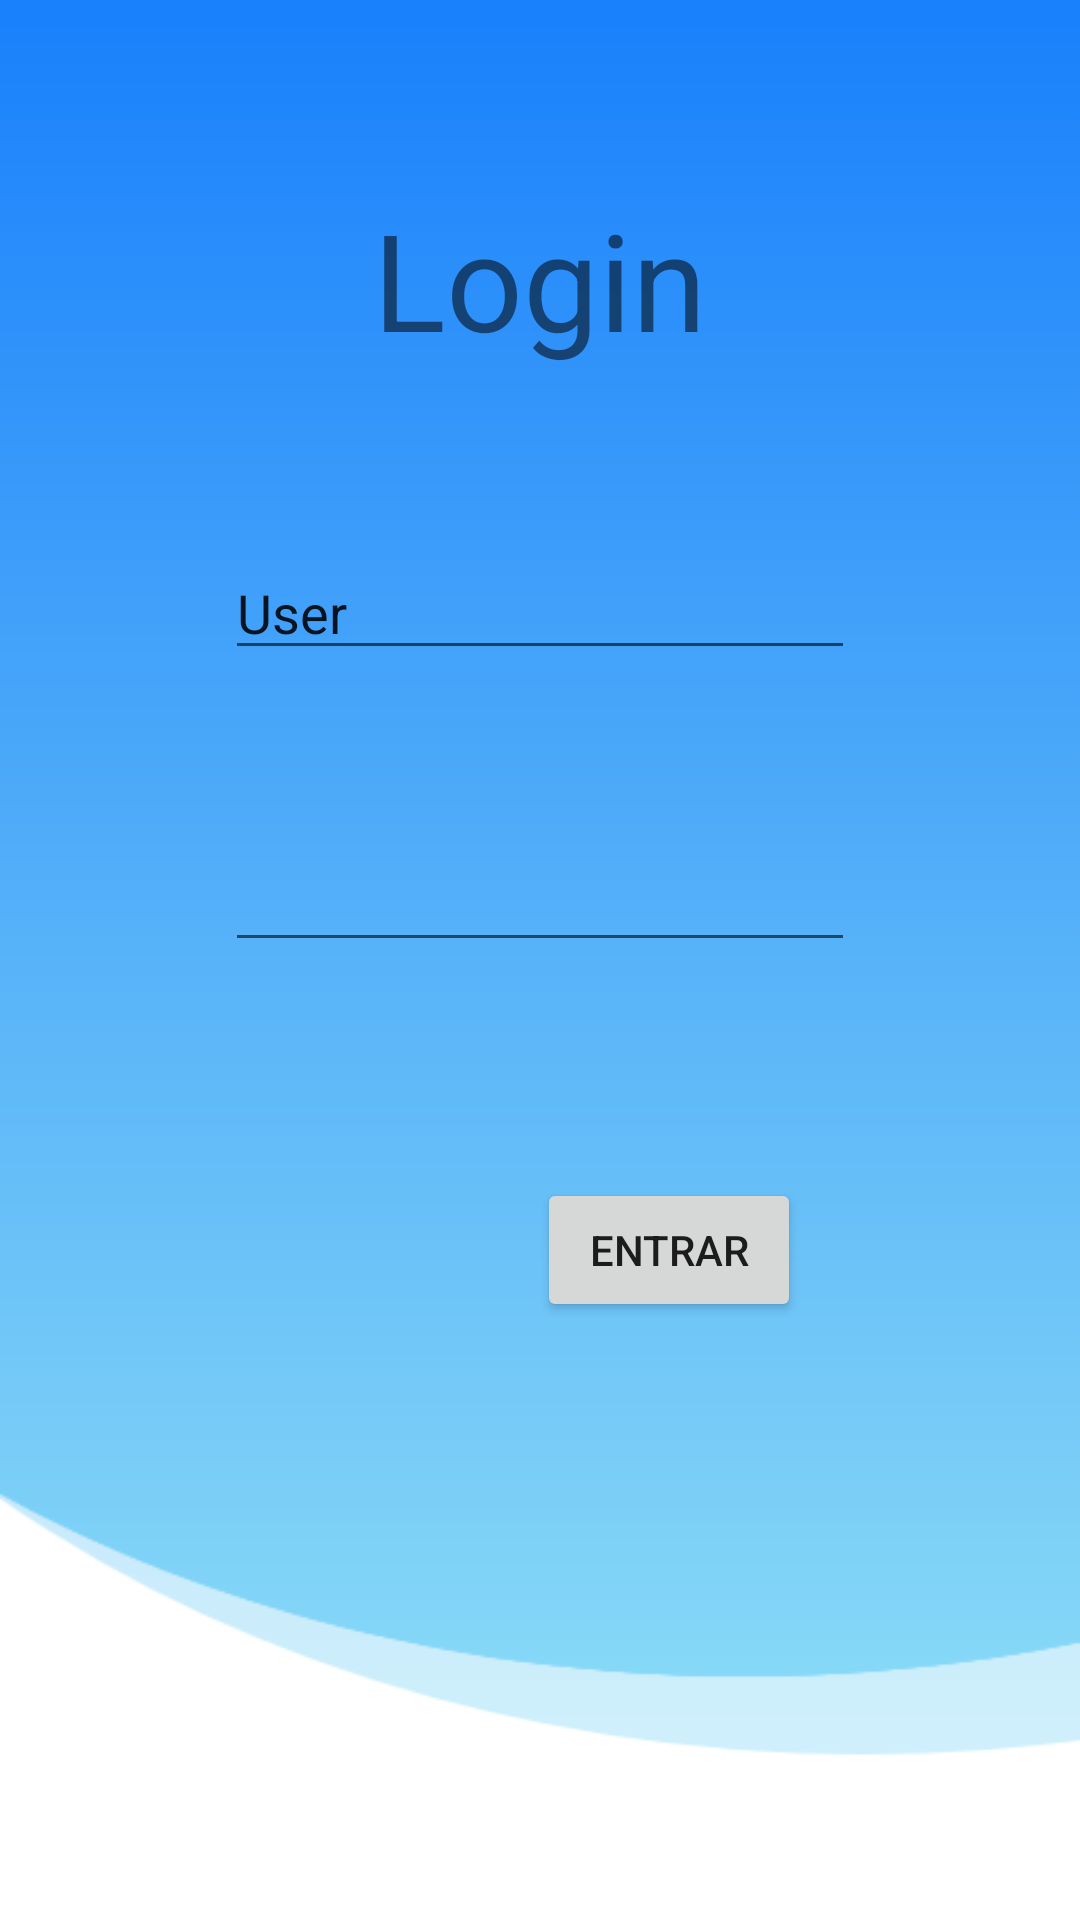

The Android layout XML behind this screen, and the referenced resources:
<!-- AndroidManifest.xml: application theme Theme.Evaluacion_U1 -->
<!-- res/layout/activity_main.xml -->
<?xml version="1.0" encoding="utf-8"?>
<androidx.constraintlayout.widget.ConstraintLayout xmlns:android="http://schemas.android.com/apk/res/android"
    xmlns:app="http://schemas.android.com/apk/res-auto"
    xmlns:tools="http://schemas.android.com/tools"
    android:layout_width="match_parent"
    android:layout_height="match_parent"
    android:background="@drawable/fondologin"
    tools:context=".MainActivity">

    <EditText
        android:id="@+id/TextUser"
        android:layout_width="wrap_content"
        android:layout_height="wrap_content"
        android:layout_marginTop="182dp"
        android:ems="10"
        android:inputType="textPersonName"
        android:text="@string/textuser"
        app:layout_constraintEnd_toEndOf="parent"
        app:layout_constraintStart_toStartOf="parent"
        app:layout_constraintTop_toTopOf="parent" />

    <EditText
        android:id="@+id/TextPass"
        android:layout_width="wrap_content"
        android:layout_height="wrap_content"
        android:layout_marginTop="56dp"
        android:ems="10"
        android:inputType="textPassword"
        app:layout_constraintEnd_toEndOf="parent"
        app:layout_constraintStart_toStartOf="parent"
        app:layout_constraintTop_toBottomOf="@+id/TextUser" />

    <Button
        android:id="@+id/btnentrar"
        android:layout_width="wrap_content"
        android:layout_height="wrap_content"
        android:layout_marginTop="72dp"
        android:text="@string/btnentrar"
        app:layout_constraintBottom_toBottomOf="parent"
        app:layout_constraintEnd_toEndOf="parent"
        app:layout_constraintHorizontal_bias="0.658"
        app:layout_constraintStart_toStartOf="parent"
        app:layout_constraintTop_toBottomOf="@+id/TextPass"
        app:layout_constraintVertical_bias="0.0" />

    <TextView
        android:id="@+id/textlogin"
        android:layout_width="wrap_content"
        android:layout_height="wrap_content"
        android:layout_marginBottom="59dp"
        android:text="@string/textlogin"
        android:textSize="@dimen/textlogin"
        app:layout_constraintBottom_toTopOf="@+id/TextUser"
        app:layout_constraintEnd_toEndOf="parent"
        app:layout_constraintStart_toStartOf="parent"
        app:layout_constraintTop_toTopOf="parent"
        app:layout_constraintVertical_bias="1.0" />
</androidx.constraintlayout.widget.ConstraintLayout>
<!-- resources referenced by this layout -->
<resources>
  <dimen name="textlogin">45sp</dimen>
  <!-- drawable fondologin: png bitmap (drawable, 11710 bytes) -->
  <string name="btnentrar">Entrar</string>
  <string name="textlogin">Login</string>
  <string name="textuser">User</string>
  <style name="Theme.Evaluacion_U1" parent="Theme.MaterialComponents.DayNight.DarkActionBar">
          
          <item name="colorPrimary">@color/purple_500</item>
          <item name="colorPrimaryVariant">@color/purple_700</item>
          <item name="colorOnPrimary">@color/white</item>
          
          <item name="colorSecondary">@color/teal_200</item>
          <item name="colorSecondaryVariant">@color/teal_700</item>
          <item name="colorOnSecondary">@color/black</item>
          
          <item name="android:statusBarColor" tools:targetApi="l">?attr/colorPrimaryVariant</item>
          
      </style>
  <color name="purple_500">#FF6200EE</color>
  <color name="purple_700">#FF3700B3</color>
  <color name="white">#FFFFFFFF</color>
  <color name="teal_200">#FF03DAC5</color>
  <color name="teal_700">#FF018786</color>
  <color name="black">#FF000000</color>
</resources>
